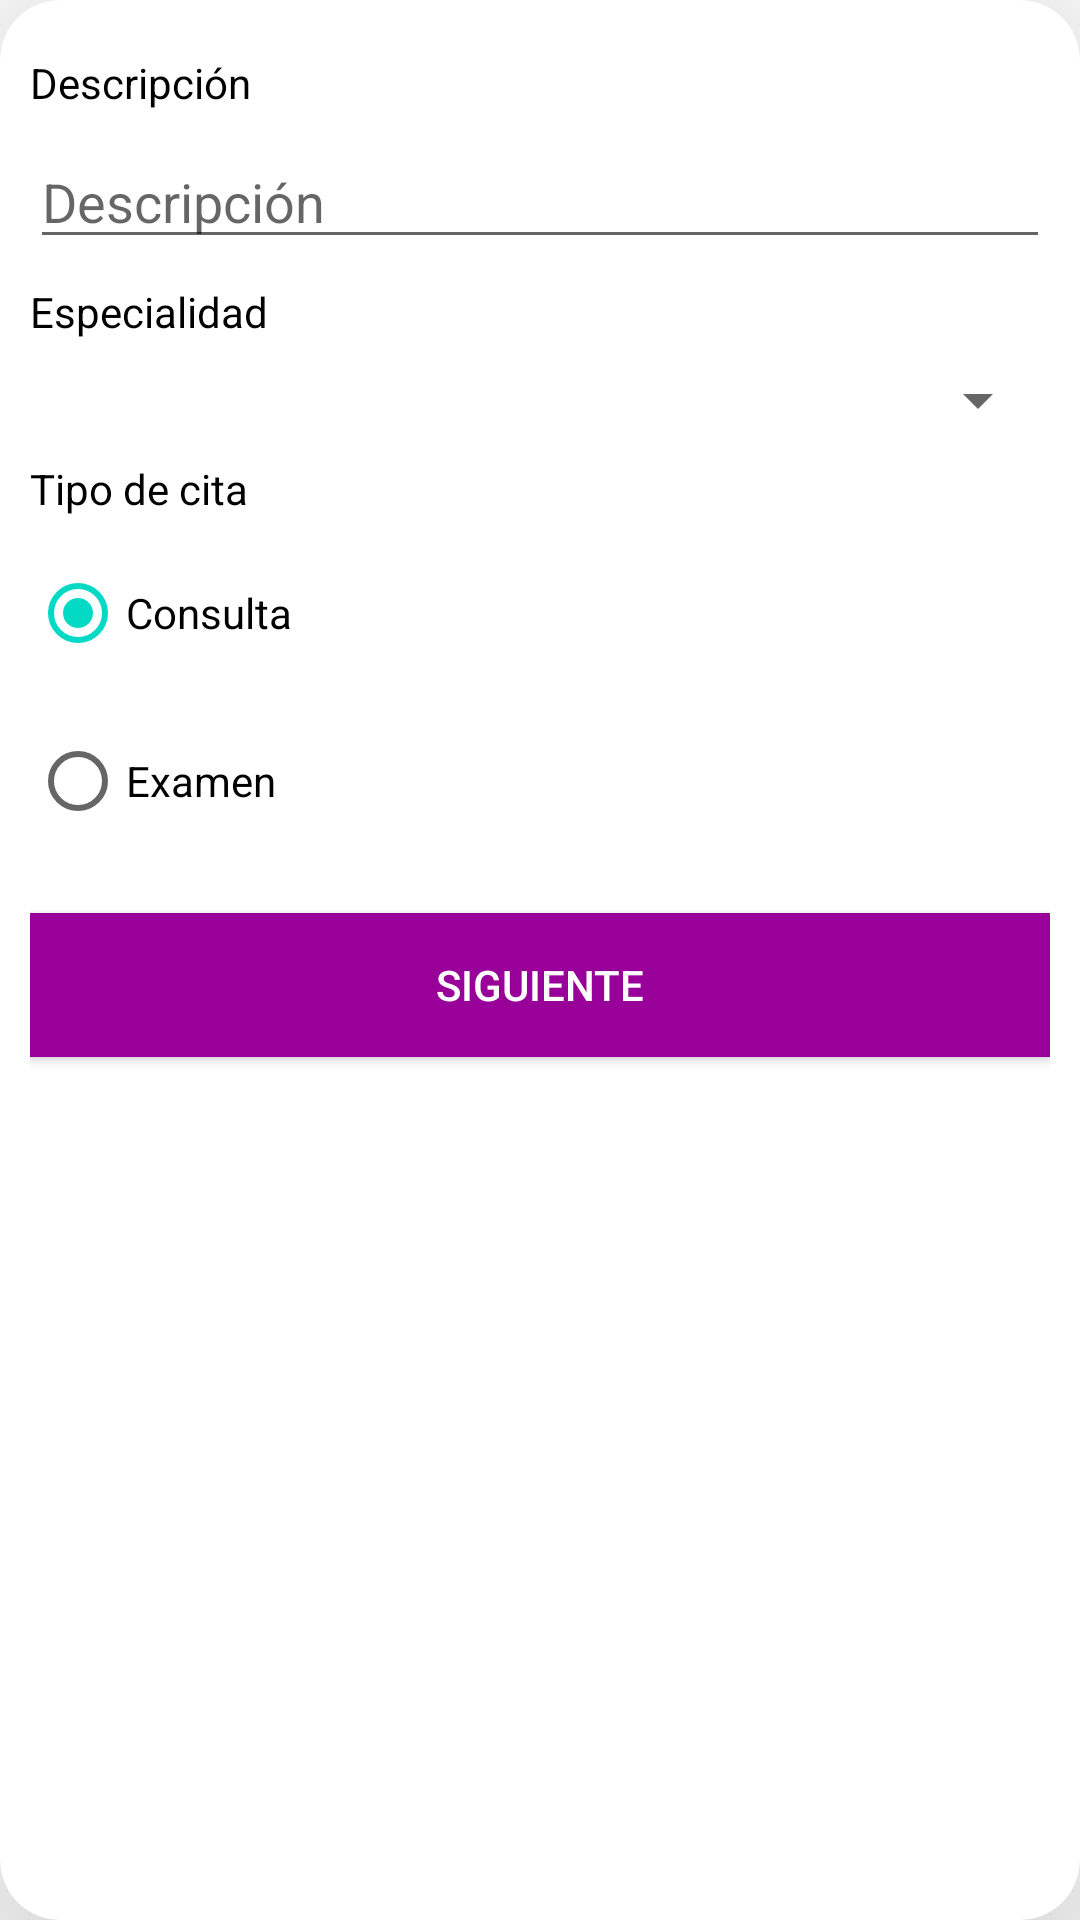

Here is an Android app screen rendered from its layout file. Give the layout XML and the strings, colors and styles it references.
<!-- AndroidManifest.xml: application theme Theme.APSalud -->
<!-- res/layout/card_view_step_one.xml -->
<?xml version="1.0" encoding="utf-8"?>
<androidx.cardview.widget.CardView
    xmlns:android="http://schemas.android.com/apk/res/android"
    xmlns:app="http://schemas.android.com/apk/res-auto"
    xmlns:tools="http://schemas.android.com/tools"
    tools:context=".ui.CreateAppointmentActivity"
    android:id="@+id/step1"
    android:layout_width="match_parent"
    android:layout_height="wrap_content"
    android:layout_gravity="center_horizontal"
    android:layout_marginLeft="8dp"
    android:layout_marginTop="90dp"
    android:layout_marginRight="8dp"
    android:backgroundTint="@color/white"
    app:cardCornerRadius="20dp"
    app:cardElevation="50dp"
    tools:targetApi="lollipop">

    <LinearLayout
        android:layout_width="match_parent"
        android:layout_height="match_parent"
        android:orientation="vertical"
        android:padding="10dp">

        <TextView
            android:layout_width="match_parent"
            android:layout_height="wrap_content"
            android:layout_gravity="center_horizontal"
            android:layout_marginTop="8dp"
            android:text="@string/label_description"
            android:textColor="@color/black" />

        <EditText
            android:id="@+id/EtxtDescription"
            android:layout_width="match_parent"
            android:layout_height="wrap_content"
            android:layout_gravity="center_horizontal"
            android:layout_marginTop="8dp"
            android:autofillHints="no"
            android:hint="@string/hint_description"
            android:inputType="text" />


        <TextView
            android:layout_width="match_parent"
            android:layout_height="wrap_content"
            android:layout_gravity="center_horizontal"
            android:layout_marginTop="8dp"
            android:text="@string/label_specialty"
            android:textColor="@color/black" />

        <Spinner
            android:id="@+id/specialtySpiner"
            android:layout_width="match_parent"
            android:layout_height="wrap_content"
            android:layout_marginTop="8dp">

        </Spinner>

        <TextView
            android:layout_width="match_parent"
            android:layout_height="wrap_content"
            android:layout_gravity="center_horizontal"
            android:layout_marginTop="8dp"
            android:text="@string/label_type"
            android:textColor="@color/black" />

        <RadioGroup
            android:id="@+id/radioType"
            android:layout_width="match_parent"
            android:layout_height="wrap_content"
            android:checkedButton="@id/rbtnType1"
            >

            <RadioButton
                android:id="@+id/rbtnType1"
                android:layout_width="match_parent"
                android:layout_height="wrap_content"
                android:layout_marginTop="8dp"
                android:text="@string/label_type1" />

            <RadioButton
                android:id="@+id/rbtnType2"
                android:layout_width="match_parent"
                android:layout_height="wrap_content"
                android:layout_marginTop="8dp"
                android:text="@string/label_type2" />
        </RadioGroup>


        <Button
            android:id="@+id/btnNext"
            android:layout_width="match_parent"
            android:layout_height="wrap_content"
            android:layout_marginTop="20dp"
            android:background="@color/morado"
            android:drawableRight="@drawable/ic_baseline_navigate_next_24"
            android:text="@string/label_button_next"
            android:textColor="@color/white"

            />


    </LinearLayout>


</androidx.cardview.widget.CardView>
<!-- resources referenced by this layout -->
<resources>
  <color name="black">#FF000000</color>
  <color name="morado">#990099</color>
  <color name="white">#FFFFFFFF</color>
  <string name="hint_description">Descripción</string>
  <string name="label_button_next">Siguiente</string>
  <string name="label_description">Descripción</string>
  <string name="label_specialty">Especialidad</string>
  <string name="label_type">Tipo de cita</string>
  <string name="label_type1">Consulta</string>
  <string name="label_type2">Examen</string>
  <style name="Theme.APSalud" parent="Theme.MaterialComponents.DayNight.DarkActionBar">
          
          <item name="colorPrimary">@color/purple_500</item>
          <item name="colorPrimaryVariant">@color/purple_700</item>
          <item name="colorOnPrimary">@color/white</item>
          
          <item name="colorSecondary">@color/teal_200</item>
          <item name="colorSecondaryVariant">@color/teal_700</item>
          <item name="colorOnSecondary">@color/black</item>
          
          <item name="android:statusBarColor" tools:targetApi="l">?attr/colorPrimaryVariant</item>
          
          <item name="android:windowFullscreen">true</item>
          <item name="windowNoTitle">true</item>
      </style>
  <color name="purple_500">#FF6200EE</color>
  <color name="purple_700">#FF3700B3</color>
  <color name="teal_200">#FF03DAC5</color>
  <color name="teal_700">#FF018786</color>
</resources>
